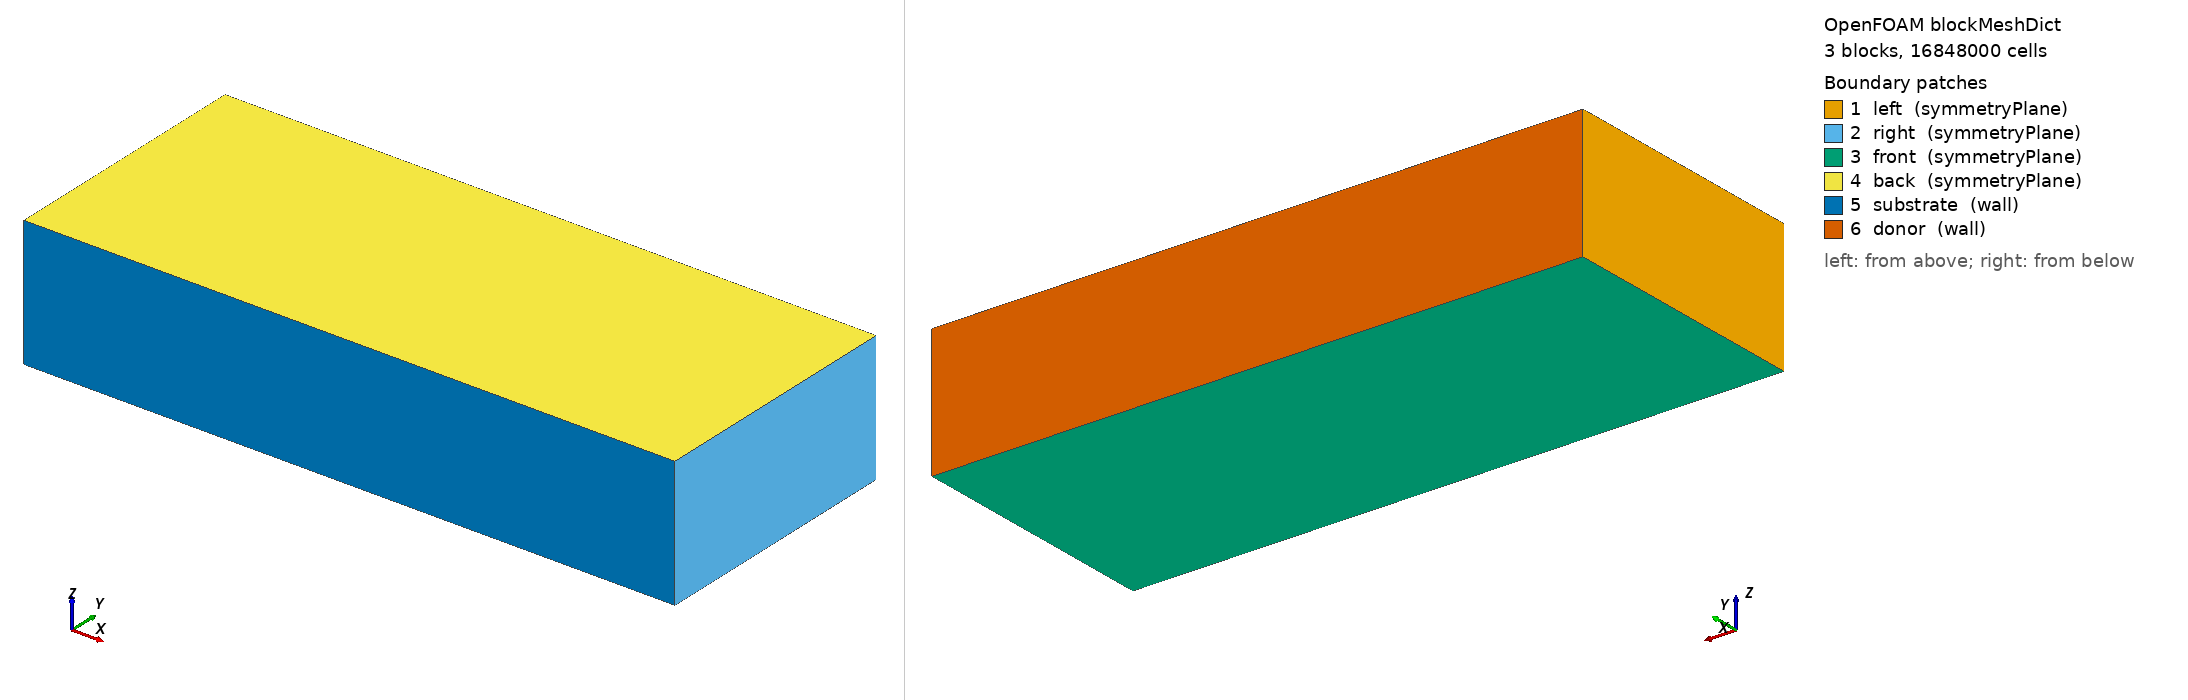

OpenFOAM case: the mesh blockMesh builds from blockMeshDict, 3 block(s), 16848000 cells. Boundary patches (legend numbers): 1 left (symmetryPlane), 2 right (symmetryPlane), 3 front (symmetryPlane), 4 back (symmetryPlane), 5 substrate (wall), 6 donor (wall). Left view from above one corner, right view from below the opposite corner. Boundary conditions: 1 field file(s) under 0/; 6 of 6 drawn patches have an entry in a shipped field file.

=== system/blockMeshDict ===
/*--------------------------------*- C++ -*----------------------------------*\
| =========                 |                                                 |
| \\      /  F ield         | OpenFOAM: The Open Source CFD Toolbox           |
|  \\    /   O peration     | Version:  v2406                                 |
|   \\  /    A nd           | Website:  www.openfoam.com                      |
|    \\/     M anipulation  |                                                 |
\*---------------------------------------------------------------------------*/
FoamFile
{
    version     2.0;
    format      ascii;
    class       dictionary;
    object      blockMeshDict;
}
// * * * * * * * * * * * * * * * * * * * * * * * * * * * * * * * * * * * * * //

// Generated for mesh convergence study - TEST2 GRADED MESH
// Refinement level: fine
// Refinement factor: 1.5x baseline
// Total cells: ~16.85M

scale 1e-6; // coordinates in micrometers

// OPTIMIZED GRADED MESH FOR fs-LIFT EJECTION
// ==========================================
// Improvements over uniform mesh:
//   1. Ti film: Finer at top (peak laser absorption, laser enters from top)
//   2. Air gap: Finer near Ti (jet formation)
//   3. Substrate: Finer at top (interface with air)

vertices
(
    // y0 = 0.0000 (substrate/receiver bottom)
    (0   0.0000  0)  (50  0.0000  0)  (50  0.0000 10)  (0   0.0000 10)

    // y1 = 8.0000 (substrate top / air gap bottom)
    (0   8.0000  0)  (50  8.0000  0)  (50  8.0000 10)  (0   8.0000 10)

    // y2 = 20.0000 (air gap top / Ti film bottom)
    (0  20.0000  0)  (50 20.0000  0)  (50 20.0000 10)  (0  20.0000 10)

    // y3 = 20.0714 (Ti film top) - 71.4 nm thick film
    (0  20.0714  0)  (50 20.0714  0)  (50 20.0714 10)  (0  20.0714 10)
);

blocks
(
    // SUBSTRATE (receiver, 8 μm thick)
    // Grading: (1 1 0.5) = finer cells at TOP (near air gap interface)
    // Benefits: Better thermal coupling, smooth transition to air gap
    hex ( 0  3  2  1   4  7  6  5)
        (120 600 60)
        simpleGrading (1 1 0.5)

    // AIR GAP (12 μm, jet trajectory zone) - CRITICAL FOR EJECTION
    // Grading: (1 1 2.0) = finer cells at BOTTOM (near Ti film)
    // Benefits:
    //   - Captures jet formation with fine resolution near Ti
    //   - Resolves recoil pressure gradients
    //   - Bottom cells finer than top cells
    hex ( 4  7  6  5   8 11 10  9)
        (120 600 120)
        simpleGrading (1 1 2.0)

    // Ti FILM (71.4 nm, ablation zone) - MOST CRITICAL
    // Grading: (1 1 0.67) = finer cells at TOP (laser entry surface)
    //
    // IMPORTANT: Laser enters from TOP (donor side, y3) going DOWN
    // Beer-Lambert absorption: I(y) = I₀ exp(-α(y3-y))
    // Peak absorption at top surface → needs finest cells there
    //
    // Result: Finer cells at top (y3) → coarser at bottom (y2)
    // Gives better resolution in first penetration depth
    hex ( 8 11 10  9  12 15 14 13)
        (120 600 54)
        simpleGrading (1 1 0.67)
);

edges ();

boundary
(
    // Symmetry planes
    left          { type symmetryPlane; faces ((0 3 7 4)(4 7 11 8)(8 11 15 12)); }
    right         { type symmetryPlane; faces ((1 5 6 2)(5 9 10 6)(9 13 14 10)); }
    front         { type symmetryPlane; faces ((0 4 5 1)(4 8 9 5)(8 12 13 9)); }
    back          { type symmetryPlane; faces ((3 2 6 7)(7 6 10 11)(11 10 14 15)); }

    // Physical walls
    substrate     { type wall;  faces ((0 3 2 1)); }      // BOTTOM
    donor         { type wall;  faces ((12 15 14 13)); }   // TOP
);

mergePatchPairs();

// Cell count information:
// Substrate: 120 × 600 × 60 (graded 0.5 - finer at top)
// Air gap:   120 × 600 × 120 (graded 2.0 - finer at bottom)
// Ti film:   120 × 600 × 54 (graded 0.67 - finer at top)

// Nominal cell sizes (actual varies due to grading):
// Substrate: 0.417 × 0.013 × 0.167 μm (avg)
// Air gap:   0.417 × 0.020 × 0.083 μm (avg)
// Ti film:   0.417 × 0.000 × 0.1852 μm (0.12 nm avg in z)

// ************************************************************************* //


=== 0/p_rgh ===
/*--------------------------------*- C++ -*----------------------------------*\
| =========                 |                                                 |
| \\      /  F ield         | OpenFOAM: The Open Source CFD Toolbox           |
|  \\    /   O peration     | Version:  v2406                                 |
|   \\  /    A nd           | Website:  www.openfoam.com                      |
|    \\/     M anipulation  |                                                 |
\*---------------------------------------------------------------------------*/
FoamFile
{
    version     2.0;
    format      ascii;
    arch        "LSB;label=32;scalar=64";
    class       volScalarField;
    location    "0";
    object      p_rgh;
}
// * * * * * * * * * * * * * * * * * * * * * * * * * * * * * * * * * * * * * //

dimensions      [1 -1 -2 0 0 0 0];

internalField   uniform 0;

boundaryField
{
  left     { type symmetryPlane; }
  right     { type symmetryPlane; }
  front     { type symmetryPlane; }
  back     { type symmetryPlane; }

  substrate     { type fixedFluxPressure; value uniform 0; }
  donor
  {
      type            zeroGradient;
  }
}

// ************************************************************************* //
